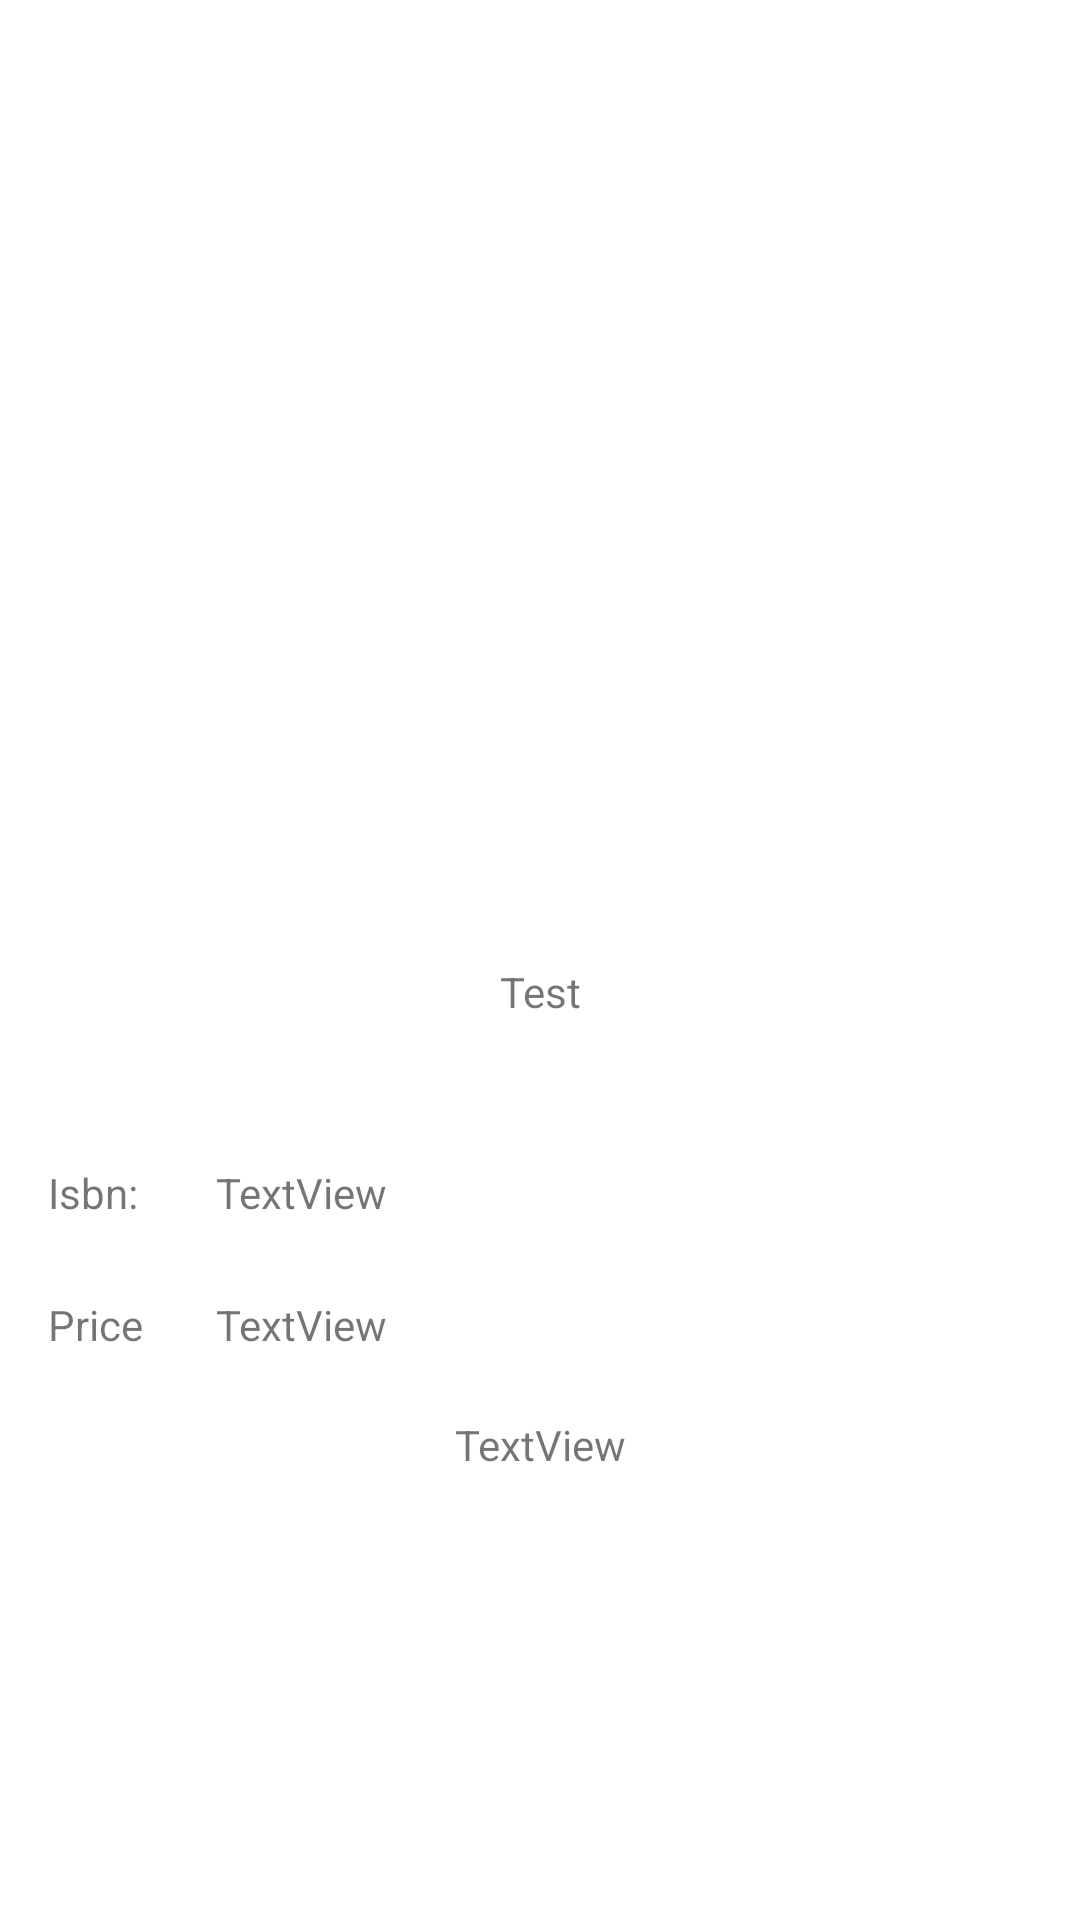

Android layout source for this screen:
<!-- AndroidManifest.xml: application theme Theme.Bookshop -->
<!-- res/layout/book_details.xml -->
<?xml version="1.0" encoding="utf-8"?>
<androidx.constraintlayout.widget.ConstraintLayout xmlns:android="http://schemas.android.com/apk/res/android"
    xmlns:app="http://schemas.android.com/apk/res-auto"
    xmlns:tools="http://schemas.android.com/tools"
    android:layout_width="match_parent"
    android:layout_height="match_parent">

    <ImageView
        android:id="@+id/image"
        android:layout_width="218dp"
        android:layout_height="289dp"
        android:layout_marginTop="32dp"
        app:layout_constraintEnd_toEndOf="parent"
        app:layout_constraintHorizontal_bias="0.497"
        app:layout_constraintStart_toStartOf="parent"
        app:layout_constraintTop_toTopOf="parent" />

    <TextView
        android:id="@+id/title"
        android:layout_width="wrap_content"
        android:layout_height="wrap_content"
        android:text="Test"
        app:layout_constraintEnd_toEndOf="parent"
        app:layout_constraintStart_toStartOf="parent"
        app:layout_constraintTop_toBottomOf="@+id/image" />

    <TextView
        android:id="@+id/isbnLabel"
        android:layout_width="wrap_content"
        android:layout_height="wrap_content"
        android:layout_marginStart="16dp"
        android:layout_marginTop="388dp"
        android:text="Isbn:"
        app:layout_constraintStart_toStartOf="parent"
        app:layout_constraintTop_toTopOf="parent" />

    <TextView
        android:id="@+id/isbn"
        android:layout_width="wrap_content"
        android:layout_height="wrap_content"
        android:layout_marginStart="72dp"
        android:layout_marginTop="388dp"
        android:text="TextView"
        app:layout_constraintStart_toStartOf="parent"
        app:layout_constraintTop_toTopOf="parent" />

    <TextView
        android:id="@+id/priceLabel"
        android:layout_width="wrap_content"
        android:layout_height="wrap_content"
        android:layout_marginStart="16dp"
        android:layout_marginTop="432dp"
        android:text="Price"
        app:layout_constraintStart_toStartOf="parent"
        app:layout_constraintTop_toTopOf="parent" />

    <TextView
        android:id="@+id/price"
        android:layout_width="wrap_content"
        android:layout_height="wrap_content"
        android:layout_marginStart="72dp"
        android:layout_marginTop="432dp"
        android:text="TextView"
        app:layout_constraintStart_toStartOf="parent"
        app:layout_constraintTop_toTopOf="parent" />

    <TextView
        android:id="@+id/synopsis"
        android:layout_width="wrap_content"
        android:layout_height="wrap_content"
        android:layout_marginTop="472dp"
        android:text="TextView"
        app:layout_constraintEnd_toEndOf="parent"
        app:layout_constraintStart_toStartOf="parent"
        app:layout_constraintTop_toTopOf="parent" />

    <Button
        android:id="@+id/addToCart"
        android:layout_width="wrap_content"
        android:layout_height="wrap_content"
        android:layout_marginTop="664dp"
        android:text="Ajouter au panier"
        app:layout_constraintEnd_toEndOf="parent"
        app:layout_constraintHorizontal_bias="0.498"
        app:layout_constraintStart_toStartOf="parent"
        app:layout_constraintTop_toTopOf="parent" />

</androidx.constraintlayout.widget.ConstraintLayout>
<!-- resources referenced by this layout -->
<resources>
  <style name="Theme.Bookshop" parent="Theme.MaterialComponents.DayNight.DarkActionBar">
          
          <item name="colorPrimary">@color/purple_500</item>
          <item name="colorPrimaryVariant">@color/purple_700</item>
          <item name="colorOnPrimary">@color/white</item>
          
          <item name="colorSecondary">@color/teal_200</item>
          <item name="colorSecondaryVariant">@color/teal_700</item>
          <item name="colorOnSecondary">@color/black</item>
          
          <item name="android:statusBarColor" tools:targetApi="l">?attr/colorPrimaryVariant</item>
          
      </style>
  <!-- not gathered from this repository: default colours our renderer supplied (Android Studio template values) -->
  <color name="purple_500">#FF6200EE</color>
  <color name="purple_700">#FF3700B3</color>
  <color name="teal_200">#FF03DAC5</color>
  <color name="teal_700">#FF018786</color>
  <color name="black">#FF000000</color>
  <color name="white">#FFFFFFFF</color>
</resources>
